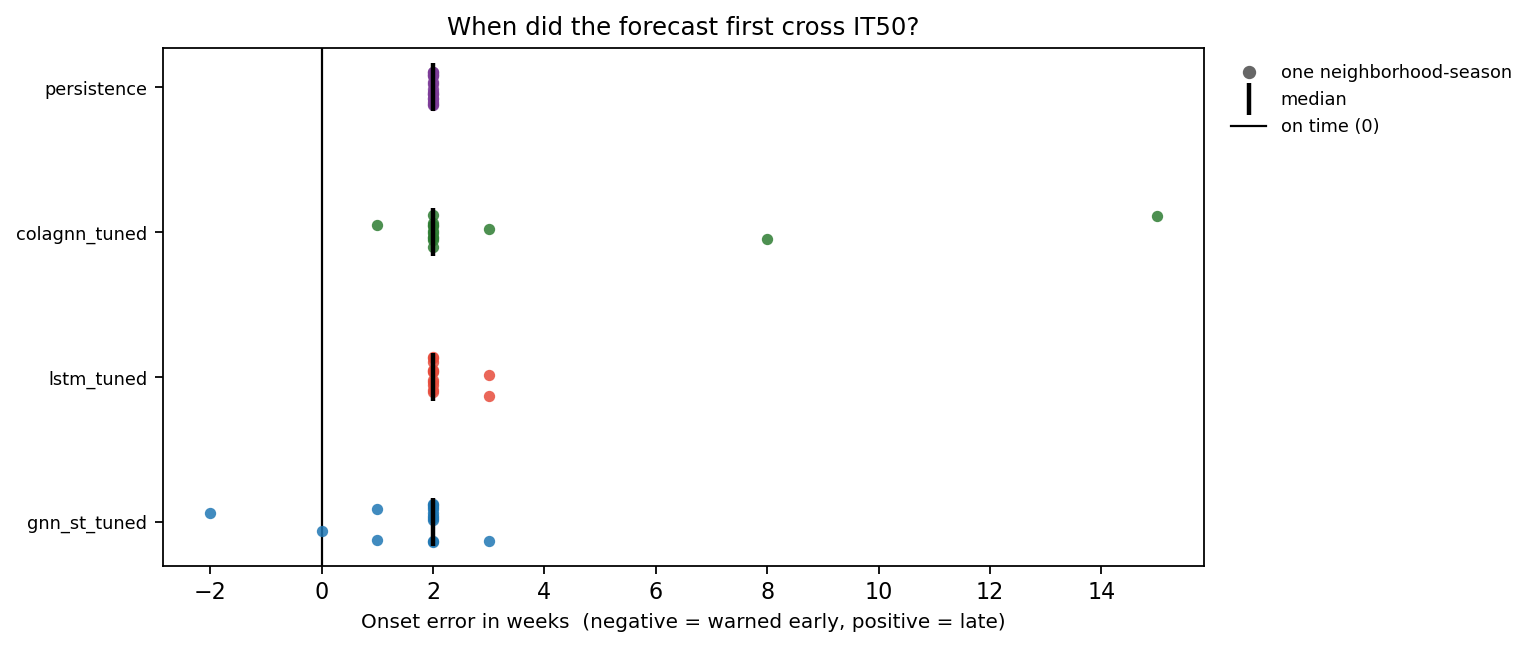

Data behind this chart, as committed beside it:
model, variant, horizon, indicator, season, level, label, threshold, n_weeks, onset_actual, onset_pred, onset_error_weeks, lead_time_weeks, first_alert_week, peak_week_actual, peak_week_pred, peak_week_error_weeks, peak_actual, peak_pred, peak_error, series
blend_baseline, post_covid, 2, ALMIRANTE BROWN, 2023-24, 0.5, IT50, 41.17, 9, , , , , , 2023-12-03, 2023-12-03, 0.0, 10.94, 9.709, -1.234, blend_baseline
blend_baseline, post_covid, 2, ALMIRANTE BROWN, 2023-24, 0.9, IT90, 52.62, 9, , , , , , 2023-12-03, 2023-12-03, 0.0, 10.94, 9.709, -1.234, blend_baseline
blend_baseline, post_covid, 2, ALMIRANTE BROWN, 2023-24, 0.98, IT98, 61.55, 9, , , , , , 2023-12-03, 2023-12-03, 0.0, 10.94, 9.709, -1.234, blend_baseline
blend_baseline, post_covid, 2, ALMIRANTE BROWN, 2024-25, 0.5, IT50, 41.17, 43, 2024-05-19, 2024-06-02, 2.0, -2.0, 2024-06-02, 2024-05-26, 2024-06-09, 2.0, 85.15, 78.92, -6.231, blend_baseline
blend_baseline, post_covid, 2, ALMIRANTE BROWN, 2024-25, 0.9, IT90, 52.62, 43, 2024-05-19, 2024-06-02, 2.0, -2.0, 2024-06-02, 2024-05-26, 2024-06-09, 2.0, 85.15, 78.92, -6.231, blend_baseline
blend_baseline, post_covid, 2, ALMIRANTE BROWN, 2024-25, 0.98, IT98, 61.55, 43, 2024-05-26, 2024-06-09, 2.0, -2.0, 2024-06-09, 2024-05-26, 2024-06-09, 2.0, 85.15, 78.92, -6.231, blend_baseline
blend_baseline, post_covid, 2, AVELLANEDA, 2023-24, 0.5, IT50, 208.7, 9, , , , , , 2024-01-14, 2024-01-28, 2.0, 126.2, 112.9, -13.34, blend_baseline
blend_baseline, post_covid, 2, AVELLANEDA, 2023-24, 0.9, IT90, 316.7, 9, , , , , , 2024-01-14, 2024-01-28, 2.0, 126.2, 112.9, -13.34, blend_baseline
blend_baseline, post_covid, 2, AVELLANEDA, 2023-24, 0.98, IT98, 413.5, 9, , , , , , 2024-01-14, 2024-01-28, 2.0, 126.2, 112.9, -13.34, blend_baseline
blend_baseline, post_covid, 2, AVELLANEDA, 2024-25, 0.5, IT50, 208.7, 43, 2024-05-12, 2024-05-26, 2.0, -2.0, 2024-05-26, 2024-05-26, 2024-06-09, 2.0, 397.8, 373.6, -24.13, blend_baseline
blend_baseline, post_covid, 2, AVELLANEDA, 2024-25, 0.9, IT90, 316.7, 43, 2024-05-19, 2024-06-02, 2.0, -2.0, 2024-06-02, 2024-05-26, 2024-06-09, 2.0, 397.8, 373.6, -24.13, blend_baseline
blend_baseline, post_covid, 2, AVELLANEDA, 2024-25, 0.98, IT98, 413.5, 43, , , , , , 2024-05-26, 2024-06-09, 2.0, 397.8, 373.6, -24.13, blend_baseline
blend_baseline, post_covid, 2, EZEIZA, 2023-24, 0.5, IT50, 125.3, 9, , , , , , 2024-01-28, 2024-01-21, -1.0, 79.4, 64.94, -14.46, blend_baseline
blend_baseline, post_covid, 2, EZEIZA, 2023-24, 0.9, IT90, 155.1, 9, , , , , , 2024-01-28, 2024-01-21, -1.0, 79.4, 64.94, -14.46, blend_baseline
blend_baseline, post_covid, 2, EZEIZA, 2023-24, 0.98, IT98, 177.8, 9, , , , , , 2024-01-28, 2024-01-21, -1.0, 79.4, 64.94, -14.46, blend_baseline
blend_baseline, post_covid, 2, EZEIZA, 2024-25, 0.5, IT50, 125.3, 43, 2024-05-19, 2024-05-26, 1.0, -1.0, 2024-05-26, 2024-05-26, 2024-06-09, 2.0, 209.9, 200.5, -9.396, blend_baseline
blend_baseline, post_covid, 2, EZEIZA, 2024-25, 0.9, IT90, 155.1, 43, 2024-05-19, 2024-06-02, 2.0, -2.0, 2024-06-02, 2024-05-26, 2024-06-09, 2.0, 209.9, 200.5, -9.396, blend_baseline
blend_baseline, post_covid, 2, EZEIZA, 2024-25, 0.98, IT98, 177.8, 43, 2024-05-26, 2024-06-09, 2.0, -2.0, 2024-06-09, 2024-05-26, 2024-06-09, 2.0, 209.9, 200.5, -9.396, blend_baseline
blend_baseline, post_covid, 2, FLORENCIO VARELA, 2023-24, 0.5, IT50, 84.11, 9, , , , , , 2023-12-31, 2023-12-03, -4.0, 21.76, 28.75, 6.992, blend_baseline
blend_baseline, post_covid, 2, FLORENCIO VARELA, 2023-24, 0.9, IT90, 119.8, 9, , , , , , 2023-12-31, 2023-12-03, -4.0, 21.76, 28.75, 6.992, blend_baseline
blend_baseline, post_covid, 2, FLORENCIO VARELA, 2023-24, 0.98, IT98, 150.2, 9, , , , , , 2023-12-31, 2023-12-03, -4.0, 21.76, 28.75, 6.992, blend_baseline
blend_baseline, post_covid, 2, FLORENCIO VARELA, 2024-25, 0.5, IT50, 84.11, 43, 2024-05-12, 2024-05-26, 2.0, -2.0, 2024-05-26, 2024-05-19, 2024-06-02, 2.0, 122.1, 118.4, -3.691, blend_baseline
blend_baseline, post_covid, 2, FLORENCIO VARELA, 2024-25, 0.9, IT90, 119.8, 43, 2024-05-19, , , , , 2024-05-19, 2024-06-02, 2.0, 122.1, 118.4, -3.691, blend_baseline
blend_baseline, post_covid, 2, FLORENCIO VARELA, 2024-25, 0.98, IT98, 150.2, 43, , , , , , 2024-05-19, 2024-06-02, 2.0, 122.1, 118.4, -3.691, blend_baseline
blend_baseline, post_covid, 2, GENERAL SAN MARTÍN, 2023-24, 0.5, IT50, 62.94, 9, , , , , , 2023-12-03, 2023-12-10, 1.0, 31.52, 30.06, -1.455, blend_baseline
blend_baseline, post_covid, 2, GENERAL SAN MARTÍN, 2023-24, 0.9, IT90, 87.85, 9, , , , , , 2023-12-03, 2023-12-10, 1.0, 31.52, 30.06, -1.455, blend_baseline
blend_baseline, post_covid, 2, GENERAL SAN MARTÍN, 2023-24, 0.98, IT98, 108.7, 9, , , , , , 2023-12-03, 2023-12-10, 1.0, 31.52, 30.06, -1.455, blend_baseline
blend_baseline, post_covid, 2, GENERAL SAN MARTÍN, 2024-25, 0.5, IT50, 62.94, 43, 2024-05-05, 2024-05-12, 1.0, -1.0, 2024-05-12, 2024-05-19, 2024-06-02, 2.0, 154.7, 143, -11.74, blend_baseline
blend_baseline, post_covid, 2, GENERAL SAN MARTÍN, 2024-25, 0.9, IT90, 87.85, 43, 2024-05-12, 2024-05-26, 2.0, -2.0, 2024-05-26, 2024-05-19, 2024-06-02, 2.0, 154.7, 143, -11.74, blend_baseline
blend_baseline, post_covid, 2, GENERAL SAN MARTÍN, 2024-25, 0.98, IT98, 108.7, 43, 2024-05-19, 2024-06-02, 2.0, -2.0, 2024-06-02, 2024-05-19, 2024-06-02, 2.0, 154.7, 143, -11.74, blend_baseline
blend_baseline, post_covid, 2, LA MATANZA, 2023-24, 0.5, IT50, 15.6, 9, , , , , , 2024-01-28, 2024-01-28, 0.0, 7.495, 6.497, -0.9975, blend_baseline
blend_baseline, post_covid, 2, LA MATANZA, 2023-24, 0.9, IT90, 26.88, 9, , , , , , 2024-01-28, 2024-01-28, 0.0, 7.495, 6.497, -0.9975, blend_baseline
blend_baseline, post_covid, 2, LA MATANZA, 2023-24, 0.98, IT98, 38.07, 9, , , , , , 2024-01-28, 2024-01-28, 0.0, 7.495, 6.497, -0.9975, blend_baseline
blend_baseline, post_covid, 2, LA MATANZA, 2024-25, 0.5, IT50, 15.6, 43, 2024-05-12, 2024-05-26, 2.0, -2.0, 2024-05-26, 2024-06-23, 2024-07-07, 2.0, 53.99, 47.55, -6.435, blend_baseline
blend_baseline, post_covid, 2, LA MATANZA, 2024-25, 0.9, IT90, 26.88, 43, 2024-05-19, 2024-06-02, 2.0, -2.0, 2024-06-02, 2024-06-23, 2024-07-07, 2.0, 53.99, 47.55, -6.435, blend_baseline
blend_baseline, post_covid, 2, LA MATANZA, 2024-25, 0.98, IT98, 38.07, 43, 2024-05-26, 2024-06-09, 2.0, -2.0, 2024-06-09, 2024-06-23, 2024-07-07, 2.0, 53.99, 47.55, -6.435, blend_baseline
blend_baseline, post_covid, 2, LANÚS, 2023-24, 0.5, IT50, 129.6, 9, , , , , , 2023-12-10, 2023-12-03, -1.0, 40.54, 61.78, 21.24, blend_baseline
blend_baseline, post_covid, 2, LANÚS, 2023-24, 0.9, IT90, 183, 9, , , , , , 2023-12-10, 2023-12-03, -1.0, 40.54, 61.78, 21.24, blend_baseline
blend_baseline, post_covid, 2, LANÚS, 2023-24, 0.98, IT98, 228.2, 9, , , , , , 2023-12-10, 2023-12-03, -1.0, 40.54, 61.78, 21.24, blend_baseline
blend_baseline, post_covid, 2, LANÚS, 2024-25, 0.5, IT50, 129.6, 43, 2024-05-19, 2024-06-02, 2.0, -2.0, 2024-06-02, 2024-05-19, 2024-06-02, 2.0, 161.7, 166.2, 4.485, blend_baseline
blend_baseline, post_covid, 2, LANÚS, 2024-25, 0.9, IT90, 183, 43, , , , , , 2024-05-19, 2024-06-02, 2.0, 161.7, 166.2, 4.485, blend_baseline
blend_baseline, post_covid, 2, LANÚS, 2024-25, 0.98, IT98, 228.2, 43, , , , , , 2024-05-19, 2024-06-02, 2.0, 161.7, 166.2, 4.485, blend_baseline
blend_baseline, post_covid, 2, LOMAS DE ZAMORA, 2023-24, 0.5, IT50, 8.448, 9, , , , , , 2024-01-14, 2024-01-28, 2.0, 3.765, 3.474, -0.2914, blend_baseline
blend_baseline, post_covid, 2, LOMAS DE ZAMORA, 2023-24, 0.9, IT90, 12.36, 9, , , , , , 2024-01-14, 2024-01-28, 2.0, 3.765, 3.474, -0.2914, blend_baseline
blend_baseline, post_covid, 2, LOMAS DE ZAMORA, 2023-24, 0.98, IT98, 15.77, 9, , , , , , 2024-01-14, 2024-01-28, 2.0, 3.765, 3.474, -0.2914, blend_baseline
blend_baseline, post_covid, 2, LOMAS DE ZAMORA, 2024-25, 0.5, IT50, 8.448, 43, 2024-06-02, 2024-05-19, -2.0, 2.0, 2024-05-19, 2024-06-02, 2024-06-16, 2.0, 9.124, 8.923, -0.2007, blend_baseline
blend_baseline, post_covid, 2, LOMAS DE ZAMORA, 2024-25, 0.9, IT90, 12.36, 43, , , , , , 2024-06-02, 2024-06-16, 2.0, 9.124, 8.923, -0.2007, blend_baseline
blend_baseline, post_covid, 2, LOMAS DE ZAMORA, 2024-25, 0.98, IT98, 15.77, 43, , , , , , 2024-06-02, 2024-06-16, 2.0, 9.124, 8.923, -0.2007, blend_baseline
blend_baseline, post_covid, 2, MERLO, 2023-24, 0.5, IT50, 88.06, 9, , , , , , 2023-12-03, 2023-12-03, 0.0, 26.95, 32.84, 5.886, blend_baseline
blend_baseline, post_covid, 2, MERLO, 2023-24, 0.9, IT90, 172.4, 9, , , , , , 2023-12-03, 2023-12-03, 0.0, 26.95, 32.84, 5.886, blend_baseline
blend_baseline, post_covid, 2, MERLO, 2023-24, 0.98, IT98, 264.9, 9, , , , , , 2023-12-03, 2023-12-03, 0.0, 26.95, 32.84, 5.886, blend_baseline
blend_baseline, post_covid, 2, MERLO, 2024-25, 0.5, IT50, 88.06, 43, , , , , , 2024-06-30, 2024-07-14, 2.0, 86.7, 85.79, -0.9034, blend_baseline
blend_baseline, post_covid, 2, MERLO, 2024-25, 0.9, IT90, 172.4, 43, , , , , , 2024-06-30, 2024-07-14, 2.0, 86.7, 85.79, -0.9034, blend_baseline
blend_baseline, post_covid, 2, MERLO, 2024-25, 0.98, IT98, 264.9, 43, , , , , , 2024-06-30, 2024-07-14, 2.0, 86.7, 85.79, -0.9034, blend_baseline
blend_baseline, post_covid, 2, MORENO, 2023-24, 0.5, IT50, 64.83, 9, , , , , , 2023-12-03, 2023-12-03, 0.0, 54.8, 54.24, -0.5572, blend_baseline
blend_baseline, post_covid, 2, MORENO, 2023-24, 0.9, IT90, 203.2, 9, , , , , , 2023-12-03, 2023-12-03, 0.0, 54.8, 54.24, -0.5572, blend_baseline
blend_baseline, post_covid, 2, MORENO, 2023-24, 0.98, IT98, 422.1, 9, , , , , , 2023-12-03, 2023-12-03, 0.0, 54.8, 54.24, -0.5572, blend_baseline
blend_baseline, post_covid, 2, MORENO, 2024-25, 0.5, IT50, 64.83, 43, 2024-04-21, 2024-05-05, 2.0, -2.0, 2024-05-05, 2024-05-26, 2024-06-09, 2.0, 207.2, 192.9, -14.3, blend_baseline
blend_baseline, post_covid, 2, MORENO, 2024-25, 0.9, IT90, 203.2, 43, 2024-05-26, , , , , 2024-05-26, 2024-06-09, 2.0, 207.2, 192.9, -14.3, blend_baseline
blend_baseline, post_covid, 2, MORENO, 2024-25, 0.98, IT98, 422.1, 43, , , , , , 2024-05-26, 2024-06-09, 2.0, 207.2, 192.9, -14.3, blend_baseline
... 993 more rows
